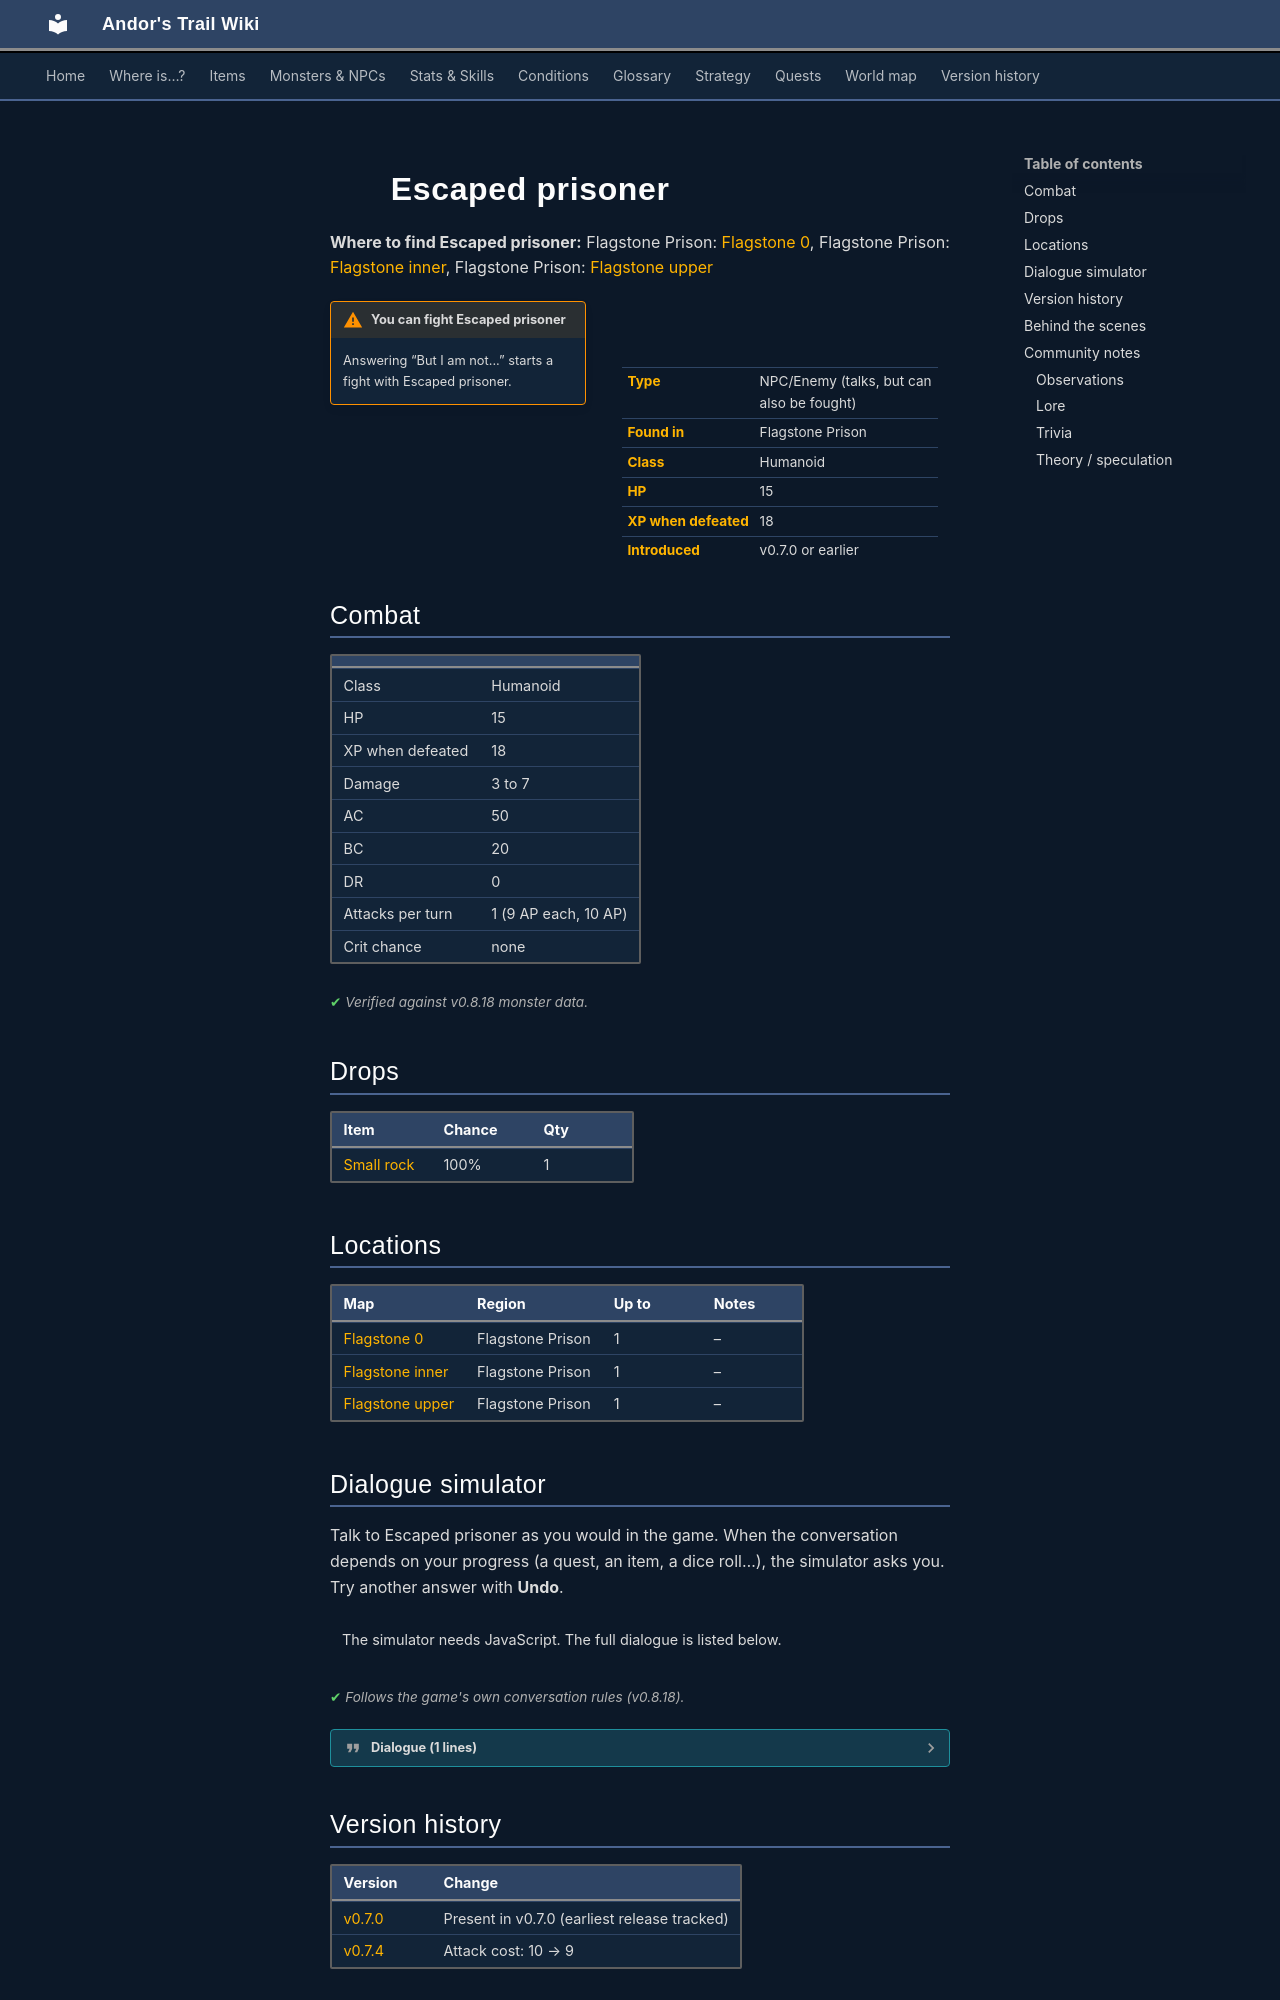

repository: asdfghjkl628/Andor-s-Trail-Wikiiii · page: monsters/escaped_prisoner/index.html · generator: mkdocs

---
description: "Escaped prisoner is an NPC you can also fight in Andor's Trail, found in Flagstone Prison."
---

# ![](../assets/icons/monsters/monsters_men_0.png){ .sprite } Escaped prisoner

**Where to find Escaped prisoner:** Flagstone Prison: [Flagstone 0](../maps/flagstone0.md#pin-npc-escaped_prisoner), Flagstone Prison: [Flagstone inner](../maps/flagstone_inner.md#pin-npc-escaped_prisoner), Flagstone Prison: [Flagstone upper](../maps/flagstone_upper.md#pin-npc-escaped_prisoner)

<div class="infobox" markdown>

<p class="ib-img"><img class="sprite" src="../../assets/icons/monsters/monsters_men_0.png" alt=""></p>

| | |
|---|---|
| **Type** | NPC/Enemy (talks, but can also be fought) |
| **Found in** | Flagstone Prison |
| **Class** | Humanoid |
| **HP** | 15 |
| **XP when defeated** | 18 |
| **Introduced** | v0.7.0 or earlier |

</div>

!!! warning "You can fight Escaped prisoner"
    Answering “But I am not...” starts a fight with Escaped prisoner.

## Combat

| | |
|---|---|
| Class | Humanoid |
| HP | 15 |
| XP when defeated | 18 |
| Damage | 3 to 7 |
| AC | 50 |
| BC | 20 |
| DR | 0 |
| Attacks per turn | 1 (9 AP each, 10 AP) |
| Crit chance | none |


<p class="verified">Verified against v0.8.18 monster data.</p>

## Drops

| Item | Chance | Qty |
|---|---|---|
| [Small rock](../items/rock.md) | 100% | 1 |

## Locations

| Map | Region | Up to | Notes |
|---|---|---|---|
| [Flagstone 0](../maps/flagstone0.md) | Flagstone Prison | 1 | – |
| [Flagstone inner](../maps/flagstone_inner.md) | Flagstone Prison | 1 | – |
| [Flagstone upper](../maps/flagstone_upper.md) | Flagstone Prison | 1 | – |

## Dialogue simulator

Talk to Escaped prisoner as you would in the game. When the conversation depends on your progress (a quest, an item, a dice roll…), the simulator asks you. Try another answer with **Undo**.

<div class="dlg-sim" data-src="../../assets/dialogue/prisoner1.json" data-npc="Escaped prisoner" markdown="0"><noscript>The simulator needs JavaScript. The full dialogue is listed below.</noscript></div>

<p class="verified">Follows the game's own conversation rules (v0.8.18).</p>

??? quote "Dialogue (1 lines)"

    *Exactly as in the game files. Each line appears once; links jump to where a choice leads.*

    <span id="d-prisoner1"></span>**`prisoner1`** Escaped prisoner: “Nooo, I will not be imprisoned again!”

    - “But I am not...” → *fight starts*



## Version history

| Version | Change |
|---|---|
| [v0.7.0](../versions/0.7.0.md) | Present in v0.7.0 (earliest release tracked) |
| [v0.7.4](../versions/0.7.4.md) | Attack cost: 10 → 9 |

<p class="verified">Verified against v0.8.18 and every earlier release back to v0.7.0 (game data compared release by release).</p>


## Behind the scenes

*How the game data handles this character. Not needed for playing.*

??? info "How the XP value is calculated"

    The game computes each enemy's experience value when it loads the data (`MonsterTypeParser.java`):

    XP = ⌈(attacks per turn × attack chance × average damage × (1 + critical skill × critical multiplier) × 3 + HP × (1 + block chance) + 9 × damage resistance) × 0.7⌉

    Percentages are used as fractions (e.g. 60% = 0.6). Enemies whose attacks inflict a condition are worth 50 XP more. The More Exp skill adds a percentage on top.

??? info "Technical information"

    | | |
    |---|---|
    | Entry ID | `escaped_prisoner` |
    | Type (wiki) | NPC/Enemy |
    | Spawn group | `prisoner1` |
    | Loot table | `prisoner` |
    | Conversation | `prisoner1` |
    | Faction | – |
    | Movement | – |
    | Icon | `monsters_men:0` |
    | Defined in | `res/raw/monsterlist_wilderness.json` |

    Raw data:

    ```json
    {
     "id": "escaped_prisoner",
     "name": "Escaped prisoner",
     "iconID": "monsters_men:0",
     "maxHP": 15,
     "unique": 1,
     "monsterClass": "humanoid",
     "attackDamage": {
      "min": 3,
      "max": 7
     },
     "spawnGroup": "prisoner1",
     "phraseID": "prisoner1",
     "droplistID": "prisoner",
     "attackCost": 9,
     "attackChance": 50,
     "blockChance": 20
    }
    ```


## Community notes

<small>Written by players, not generated from game data. **Observations**: what players notice in-game · **Lore**: the in-world story · **Trivia**: real-world facts, references, development history · **Theory / speculation**: unconfirmed ideas; may just be unfinished content</small>
